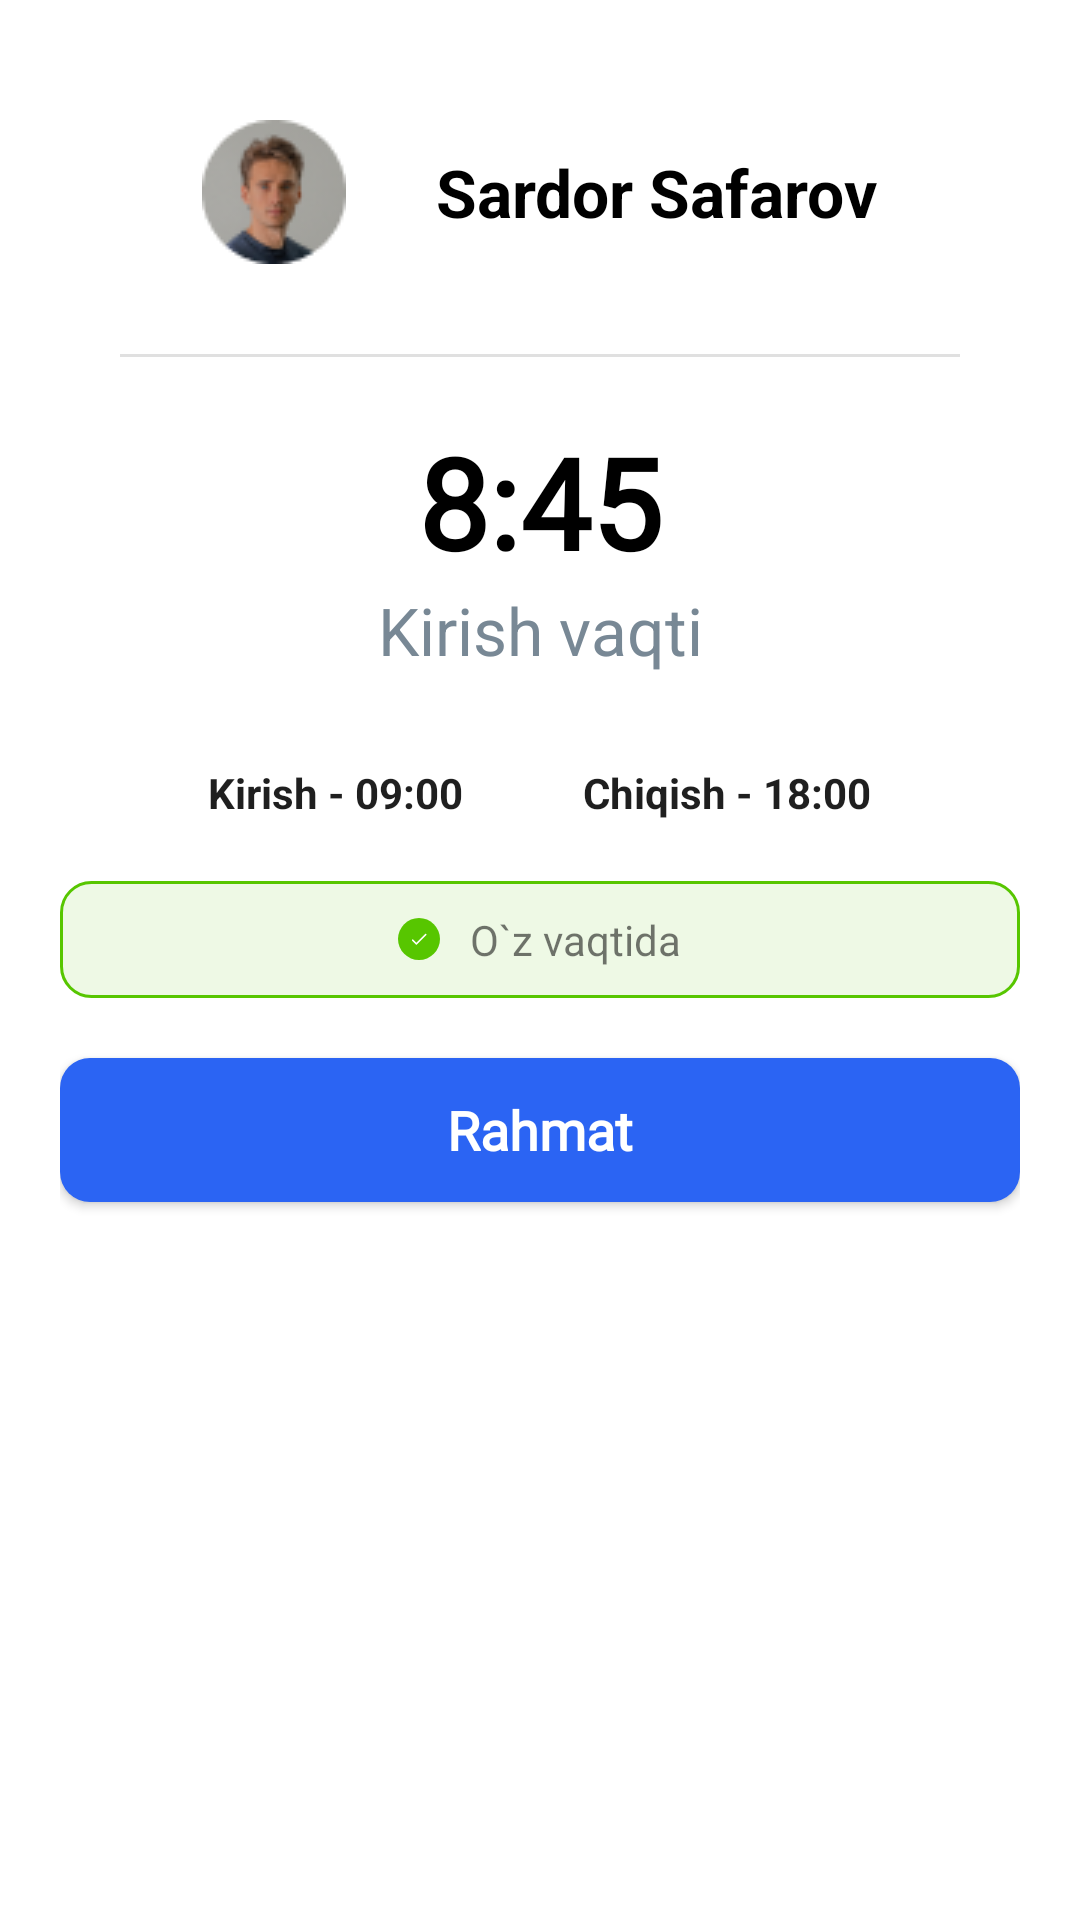

Android layout source for this screen:
<!-- AndroidManifest.xml: application theme Theme.SmartjobTimepad -->
<!-- res/layout/alert_dialog_access_exit.xml -->
<?xml version="1.0" encoding="utf-8"?>
<androidx.constraintlayout.widget.ConstraintLayout xmlns:android="http://schemas.android.com/apk/res/android"
    xmlns:tools="http://schemas.android.com/tools"
    android:layout_width="match_parent"
    android:layout_height="match_parent"
    xmlns:app="http://schemas.android.com/apk/res-auto"
    android:gravity="center_horizontal"
    android:paddingVertical="@dimen/pm_40dp"
    android:paddingHorizontal="@dimen/pm_20dp"
    android:background="@drawable/bg_dialog"
    android:orientation="vertical">

    <androidx.appcompat.widget.LinearLayoutCompat
        android:id="@+id/linearLayoutCompat4"
        android:layout_width="match_parent"
        android:layout_height="wrap_content"
        android:gravity="center"
        app:layout_constraintEnd_toEndOf="parent"
        app:layout_constraintStart_toStartOf="parent"
        app:layout_constraintTop_toTopOf="parent">

        <ImageView
            android:layout_width="wrap_content"
            android:layout_height="wrap_content"
            android:src="@drawable/image_1" />

        <View
            android:layout_width="@dimen/pm_30dp"
            android:layout_height="@dimen/pm_0dp" />

        <TextView
            android:layout_width="wrap_content"
            android:layout_height="wrap_content"
            android:text="Sardor Safarov"
            android:textColor="@color/black"
            android:textSize="@dimen/txt_22sp"
            android:textStyle="bold" />
    </androidx.appcompat.widget.LinearLayoutCompat>

    <View
        android:id="@+id/view"
        android:layout_width="match_parent"
        android:layout_height="1dp"
        android:layout_marginHorizontal="@dimen/pm_20dp"
        android:layout_marginVertical="@dimen/pm_30dp"
        android:background="#e0e0e0"
        app:layout_constraintEnd_toEndOf="parent"
        app:layout_constraintStart_toStartOf="parent"
        app:layout_constraintTop_toBottomOf="@+id/linearLayoutCompat4" />

    <TextView
        android:id="@+id/txt1"
        android:layout_width="wrap_content"
        android:layout_height="wrap_content"
        android:fontFamily="@font/fonts_jaldi_bold"
        android:maxLines="1"
        android:text="8:45"
        android:layout_marginVertical="@dimen/pm_20dp"
        android:textColor="@color/black"
        android:textSize="@dimen/txt_42sp"
        android:textStyle="bold"
        app:layout_constraintEnd_toEndOf="@+id/view"
        app:layout_constraintStart_toStartOf="@+id/view"
        app:layout_constraintTop_toBottomOf="@+id/view" />

    <TextView
        android:id="@+id/txt2"
        android:layout_width="wrap_content"
        android:layout_height="wrap_content"
        android:maxLines="1"
        android:text="@string/kirish_vaqti"
        android:textColor="#788895"
        android:textSize="@dimen/txt_22sp"
        app:layout_constraintEnd_toEndOf="@+id/txt1"
        app:layout_constraintStart_toStartOf="@+id/txt1"
        app:layout_constraintTop_toBottomOf="@+id/txt1" />

    <androidx.appcompat.widget.LinearLayoutCompat
        android:id="@+id/linearLayoutCompat5"
        android:layout_width="match_parent"
        android:layout_height="wrap_content"
        android:layout_marginTop="@dimen/pm_30dp"
        android:gravity="center"
        app:layout_constraintEnd_toEndOf="@+id/txt2"
        app:layout_constraintStart_toStartOf="@+id/txt2"
        app:layout_constraintTop_toBottomOf="@+id/txt2">

        <TextView
            android:layout_width="wrap_content"
            android:layout_height="wrap_content"
            android:text="@string/kirish_09_00"
            android:textColor="#1F1F1F"
            android:textStyle="bold" />

        <View
            android:layout_width="@dimen/pm_40dp"
            android:layout_height="@dimen/pm_0dp" />

        <TextView
            android:layout_width="wrap_content"
            android:layout_height="wrap_content"
            android:text="@string/chiqish_18_00"
            android:textColor="#1F1F1F"
            android:textStyle="bold" />
    </androidx.appcompat.widget.LinearLayoutCompat>

    <LinearLayout
        android:id="@+id/linearLayout3"
        android:layout_width="0dp"
        android:layout_height="wrap_content"
        android:layout_marginVertical="@dimen/pm_20dp"

        android:background="@drawable/bg_access_success"
        android:gravity="center"
        android:paddingVertical="10dp"
        app:layout_constraintEnd_toEndOf="parent"
        app:layout_constraintStart_toStartOf="parent"
        app:layout_constraintTop_toBottomOf="@+id/linearLayoutCompat5">

        <ImageView
            android:layout_width="wrap_content"
            android:layout_height="wrap_content"
            android:src="@drawable/ic_success" />

        <TextView
            android:layout_width="wrap_content"
            android:layout_height="wrap_content"
            android:layout_marginStart="@dimen/pm_10dp"
            android:text="@string/o_z_vaqtida" />
    </LinearLayout>

    <androidx.appcompat.widget.AppCompatButton
        android:id="@+id/btn_qr_code"
        android:layout_width="0dp"
        android:layout_marginTop="@dimen/pm_20dp"
        android:layout_height="wrap_content"
        android:background="@drawable/bg_btn_next"
        android:elevation="@dimen/pm_0dp"
        android:fontFamily="@font/fonts_inter2"
        android:paddingVertical="@dimen/pm_10dp"
        android:text="@string/rahmat"
        android:textAllCaps="false"
        android:textColor="@color/white"
        android:textSize="@dimen/txt_18sp"
        android:textStyle="bold"
        app:elevation="@dimen/pm_0dp"
        app:layout_constraintEnd_toEndOf="@+id/linearLayout3"
        app:layout_constraintStart_toStartOf="@+id/linearLayout3"
        app:layout_constraintTop_toBottomOf="@+id/linearLayout3" />

</androidx.constraintlayout.widget.ConstraintLayout>
<!-- resources referenced by this layout -->
<resources>
  <color name="black">#FF000000</color>
  <color name="white">#FFFFFFFF</color>
  <dimen name="pm_0dp">0dp</dimen>
  <dimen name="pm_10dp">10dp</dimen>
  <dimen name="pm_20dp">20dp</dimen>
  <dimen name="pm_30dp">30dp</dimen>
  <dimen name="pm_40dp">40dp</dimen>
  <dimen name="txt_18sp">18sp</dimen>
  <dimen name="txt_22sp">22sp</dimen>
  <dimen name="txt_42sp">42sp</dimen>
  <!-- drawable bg_access_success (drawable) -->
  <?xml version="1.0" encoding="utf-8"?>
  <shape xmlns:android="http://schemas.android.com/apk/res/android">
      <solid
          android:color="#eef9e5"/>
      <stroke android:color="#57c600" android:width="1dp"/>
      <corners
          android:radius="@dimen/pm_10dp" />
  
  </shape>
  <!-- drawable bg_btn_next (drawable-v24) -->
  <?xml version="1.0" encoding="utf-8"?>
  <selector xmlns:android="http://schemas.android.com/apk/res/android">
      <item >
          <shape>
              <corners android:radius="@dimen/pm_10dp"/>
              <solid android:color="#2b64f3"/>
          </shape>
      </item>
  </selector>
  <!-- drawable bg_dialog (drawable) -->
  <?xml version="1.0" encoding="utf-8"?>
  <shape xmlns:android="http://schemas.android.com/apk/res/android">
      <solid
          android:color="@color/white"/>
      <corners
          android:radius="@dimen/pm_10dp" />
  
  </shape>
  <!-- drawable ic_success (drawable) -->
  <vector xmlns:android="http://schemas.android.com/apk/res/android"
      android:width="14dp"
      android:height="14dp"
      android:viewportWidth="14"
      android:viewportHeight="14">
    <path
        android:pathData="M7,7m-7,0a7,7 0,1 1,14 0a7,7 0,1 1,-14 0"
        android:fillColor="#57C600"/>
    <group>
      <clip-path
          android:pathData="M3.5,3.5h7v7h-7z"/>
      <path
          android:pathData="M6.125,8.216L5.113,7.204C4.999,7.09 4.816,7.09 4.702,7.204C4.588,7.318 4.588,7.502 4.702,7.615L5.921,8.835C6.035,8.948 6.218,8.948 6.332,8.835L9.418,5.749C9.532,5.635 9.532,5.451 9.418,5.338C9.304,5.224 9.121,5.224 9.007,5.338L6.125,8.216Z"
          android:fillColor="#ffffff"/>
    </group>
  </vector>
  <!-- drawable image_1: png bitmap (drawable, 4213 bytes) -->
  <string name="chiqish_18_00">Chiqish - 18:00</string>
  <string name="kirish_09_00">Kirish - 09:00</string>
  <string name="kirish_vaqti">Kirish vaqti</string>
  <string name="o_z_vaqtida">O`z vaqtida</string>
  <string name="rahmat">Rahmat</string>
  <style name="Theme.SmartjobTimepad" parent="Theme.MaterialComponents.Light.NoActionBar">
          
          <item name="colorPrimary">@color/purple_500</item>
          <item name="colorPrimaryVariant">@color/purple_700</item>
          <item name="colorOnPrimary">@color/white</item>
          
          <item name="colorSecondary">@color/teal_200</item>
          <item name="colorSecondaryVariant">@color/teal_700</item>
          <item name="colorOnSecondary">@color/black</item>
          
          <item name="android:statusBarColor">@color/white</item>
          <item name="android:windowLightStatusBar">true</item>
          
      </style>
  <color name="purple_500">#FF6200EE</color>
  <color name="purple_700">#FF3700B3</color>
  <color name="teal_200">#FF03DAC5</color>
  <color name="teal_700">#FF018786</color>
</resources>
